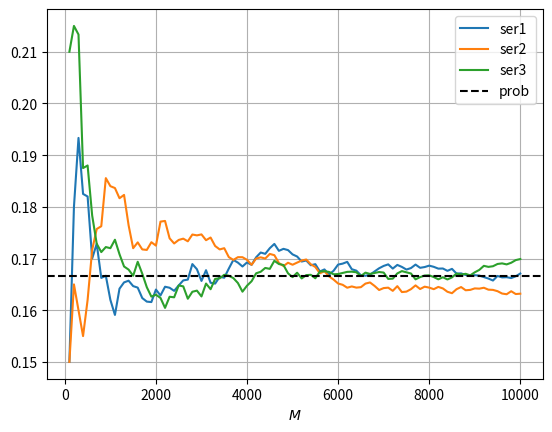
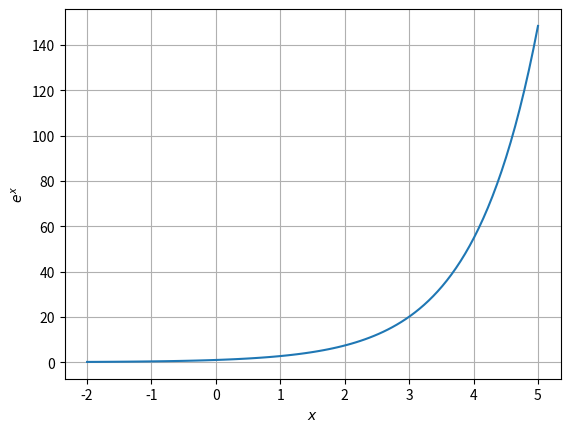
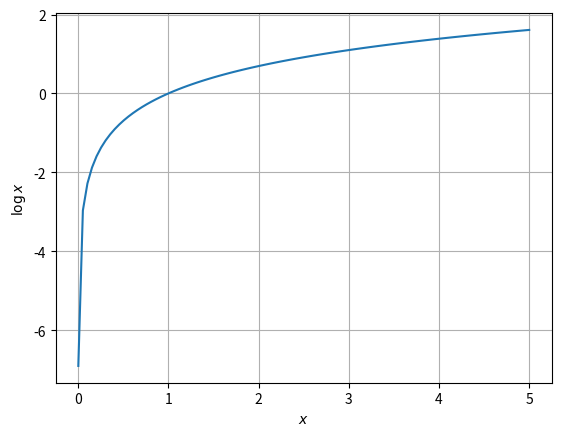
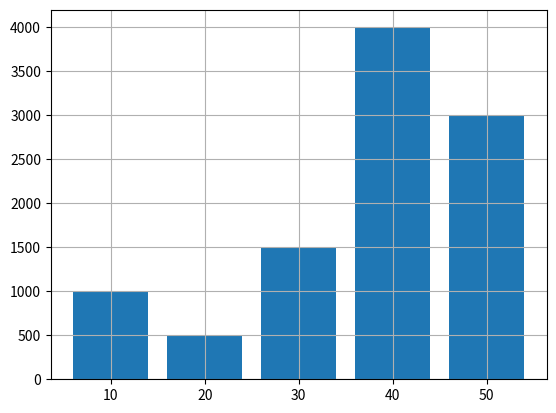
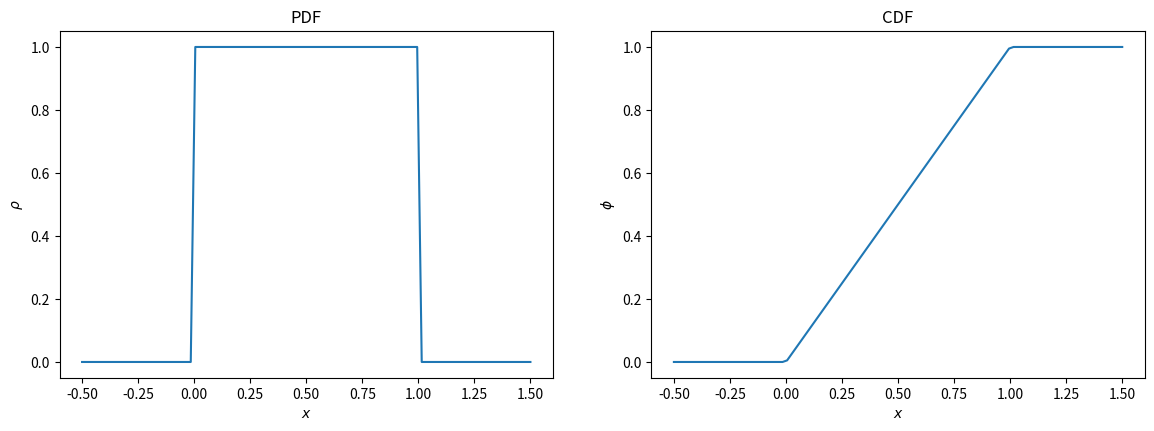
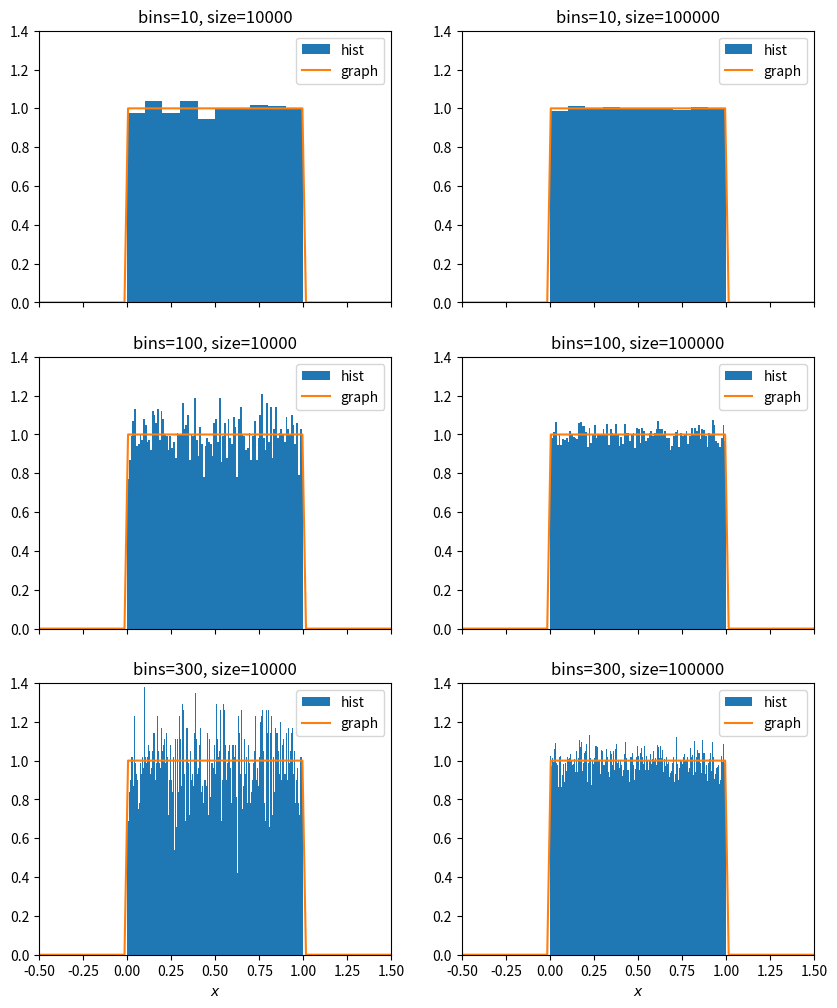
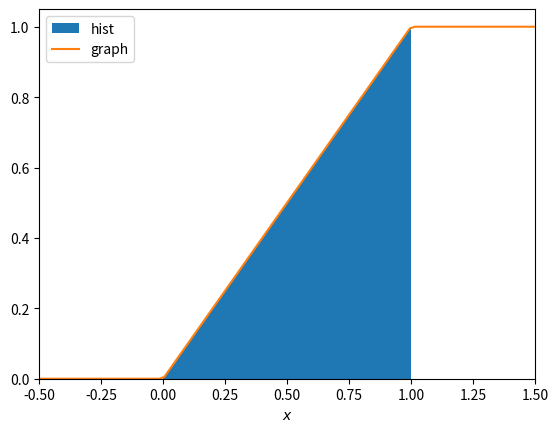
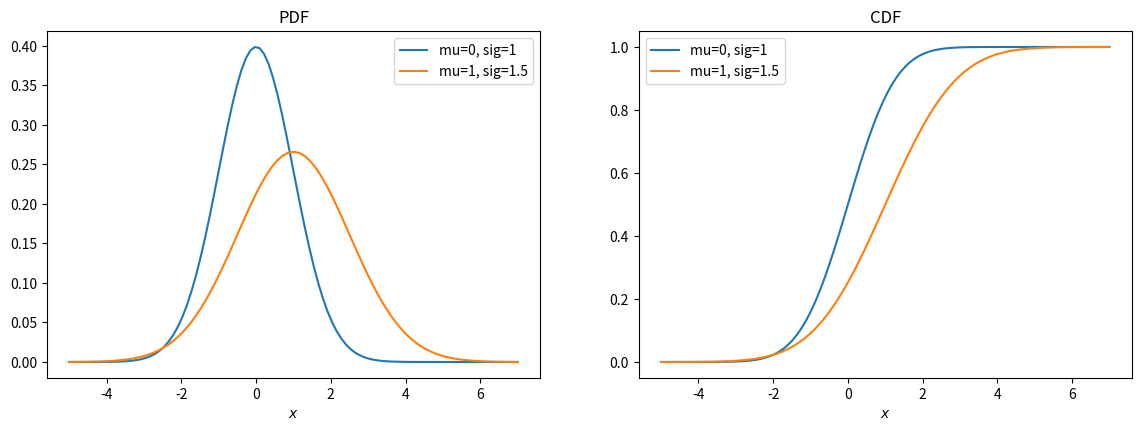
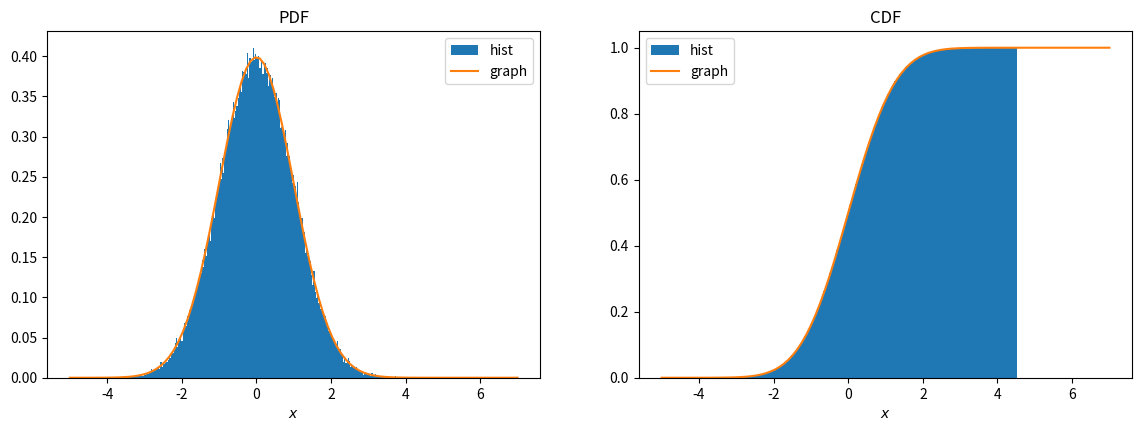
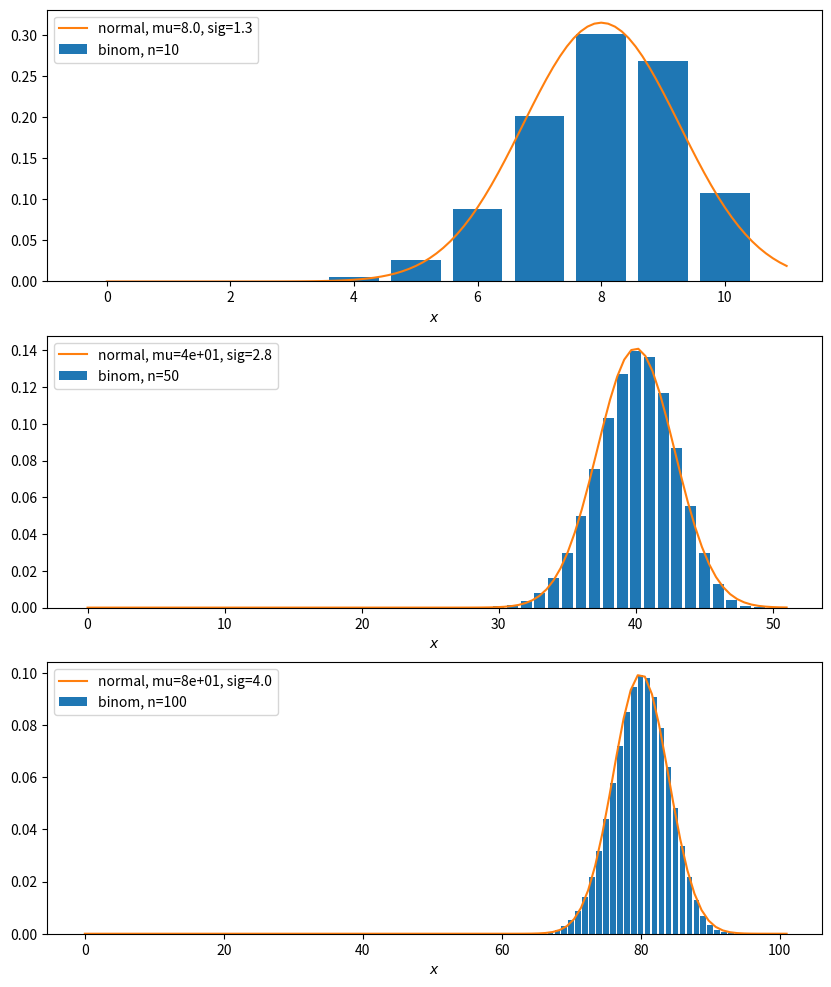
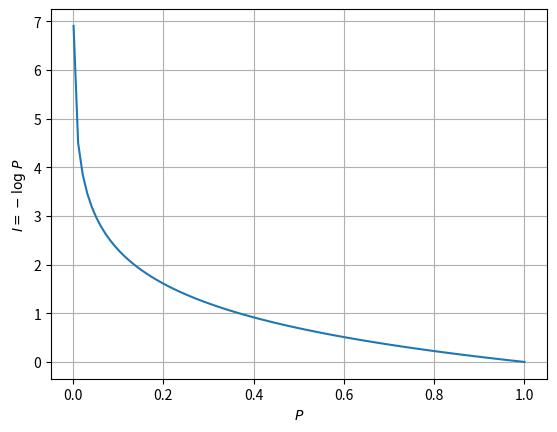
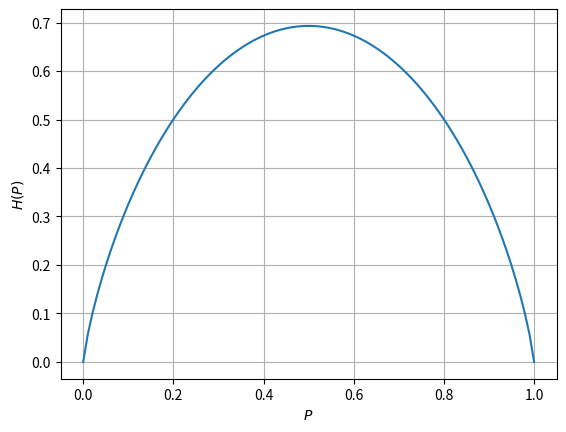

Write the Python code that produced these figures, in order.
def freq_prob(seq):
    """
    Assuming that seq is an array of integers, compute frequencies of each number
    """
    prob = {}  # initialize an empty dictionary
    for n in seq:
        try:
            prob[int(n)] += 1  # try to increase the counter
        except KeyError:
            prob[int(n)] = 1   # initialize the counter if this is the first appearance of n
           
    size = len(seq)    
    for n in prob:  # iterate over dict keys
        prob[n] /= size  # compute frequencies
        
    return prob

# Check the function above
ser = [1,1,1,2,2]
prob = freq_prob(ser)
print(prob)

import numpy as np

N = 6  # number of die edges and also a range of emerging numbers
M = 10000  # length of the experiment series
rng = np.random.default_rng()

# the first series of experiments
ser1 = rng.integers(1, N, endpoint=True, size=M)
# the second series of experiments
ser2 = rng.integers(1, N, endpoint=True, size=M)
# the third series of experiments
ser3 = rng.integers(1, N, endpoint=True, size=M)

prob1 = freq_prob(ser1)
prob2 = freq_prob(ser2)
prob3 = freq_prob(ser3)
print(prob1)
print(prob2)
print(prob3)

import numpy as np

N = 6 
M = 1000000  # increase it by 100
rng = np.random.default_rng()

ser1 = rng.integers(1, N, endpoint=True, size=M)
ser2 = rng.integers(1, N, endpoint=True, size=M)
ser3 = rng.integers(1, N, endpoint=True, size=M)

prob1 = freq_prob(ser1)
prob2 = freq_prob(ser2)
prob3 = freq_prob(ser3)
print(prob1)
print(prob2)
print(prob3)

import numpy as np
import matplotlib.pyplot as plt

N = 6 
M0 = 100
dM = 100
M1 = dM * M0
rng = np.random.default_rng()

# Three series of experiments
ser1 = rng.integers(1, N, endpoint=True, size=M1)
ser2 = rng.integers(1, N, endpoint=True, size=M1)
ser3 = rng.integers(1, N, endpoint=True, size=M1)

# Collect frequencies computed for different series lengths
data1, data2, data3 = [], [], []
for Mx in range(M0, M1+1, dM):
    prob1 = freq_prob(ser1[:Mx])
    prob2 = freq_prob(ser2[:Mx])
    prob3 = freq_prob(ser3[:Mx])
    data1.append([Mx, prob1[1]])
    data2.append([Mx, prob2[1]])
    data3.append([Mx, prob3[1]])
    
# Convert lists to numpy arrays for convenience
data1 = np.array(data1)
data2 = np.array(data2)
data3 = np.array(data3)

fig, ax = plt.subplots()

ax.plot(data1[:, 0], data1[:, 1], label='ser1')
ax.plot(data2[:, 0], data2[:, 1], label='ser2')
ax.plot(data3[:, 0], data3[:, 1], label='ser3')
ax.axhline(1/6, color='k', linestyle='--', label='prob')
ax.set_xlabel(r'$M$')
ax.grid()
ax.legend();

# Compute these probabilities 
P_D = 1/10000
P_T_D = 0.99
P_notT_notD = 0.98

P_notD = 1 - P_D
P_T_notD = 1 - P_notT_notD
P_notT_D = 1-P_T_D

P_D_T = P_T_D * P_D / (P_T_D * P_D + P_T_notD * P_notD)
P_notD_notT = P_notT_notD * P_notD / (P_notT_notD * P_notD + P_notT_D * P_D)

print(f"Positively tested person is diseased with the probability {P_D_T*100:.2f}% and is healthy with the probability {(1-P_D_T)*100:.2f}%")
print(f"Negatively tested person is healty with the probability {P_notD_notT*100}% and is diseased with the probability {100-P_notD_notT*100}%")

# Genertae random floats in the range [0, 1)
import numpy as np
rng = np.random.default_rng() 

for _ in range(10):
    print(rng.random())

# Generate 0 and 1 with a given probability
import numpy as np
rng = np.random.default_rng() 

prob = 0.8

seq = [1 if rng.random() < prob else 0 for _ in range(100)]
print(seq)

# Estimate probability via frequency - must be close to prob
print("prob=", sum(seq) / len(seq))

import numpy as np
rng = np.random.default_rng()

class Test:
    """
    This is the test system
    """
    def __init__(self, rng, P_T_D, P_notT_notD):
        self.P_T_D = P_T_D
        self.P_notT_notD = P_notT_notD
        self.rng = rng

    def __call__(self, person):
        # Generate result depending on the person status
        assert person == 0 or person == 1
        r = rng.random()
        if person == 1:
            # for diseased person returns 1 with probability P_T_D
            return 1 if r < self.P_T_D else 0
        else:
            # for healthy person returns 0 with probability P_notT_notD
            return 0 if r < self.P_notT_notD else 1

P_D = 1/10000        
P_T_D = 0.99
P_notT_notD = 0.98
size = 1000000

# This is our population with healthy (0) and diseased (1) persons
pop = [1 if rng.random() < P_D else 0 for _ in range(size)]

# Create test system
test = Test(rng, P_T_D, P_notT_notD)

# Results of tests
results = [test(p) for p in pop]

# Run along population and select persons with positive tests
pos_results = [p for r, p in zip(results, pop) if r == 1]

# Estimate P_D_T - probability that persons with positive test is diseased
est_P_D_T = sum(pos_results) / len(pos_results)
print(f"Estimated P_D_T={est_P_D_T*100:.2f}%, True P_D_T={P_D_T*100:.2f}%")

# Run along population and select persons with negative tests
neg_results = [p for r, p in zip(results, pop) if r == 0]

# Estimate P_notD_notT - probability that persons with negative test is healthy
est_P_notD_notT = (len(neg_results) - sum(neg_results)) / len(neg_results)
print(f"Estimated P_notD_notT={est_P_notD_notT*100}%, True P_notD_notT={P_notD_notT*100}%")

import numpy as np
import matplotlib.pyplot as plt

x = np.linspace(-2, 5, 100)
y = np.exp(x)

fig, ax = plt.subplots()

ax.plot(x, y)
ax.set_xlabel(r"$x$")
ax.set_ylabel(r"$e^x$")
ax.grid();

import numpy as np
import matplotlib.pyplot as plt

x = np.linspace(1e-3, 5, 100)
y = np.log(x)

fig, ax = plt.subplots()

ax.plot(x, y)
ax.set_xlabel(r"$x$")
ax.set_ylabel(r"$\log x$")
ax.grid();

import numpy as np

size = 10000
n1 = 1000
n2 = 500
n3 = 1500
n4 = 4000
n5 = size - (n1 + n2 + n3 + n4)

# Create a sequence with a given number of values
data = [10] * n1 + [20] * n2 + [30] * n3 + [40] * n4 + [50] * n5

# Set of possible values
print("Set of possible values", set(data))

# Shuffle the data - obtain a random sequence
rng = np.random.default_rng()
rng.shuffle(data)
print("Data sample", data[:100])

import matplotlib.pyplot as plt

fig, ax = plt.subplots()

# Edges of bins
bin_edges = [5,15,25,35,45,55]

ax.hist(data, bins=bin_edges, rwidth=0.8)
ax.grid();

def unif_pdf(x):
    """PDF for uniform distribution"""
    if x < 0:
        return 0
    elif x <= 1:
        return 1
    else:
        return 0
    
def unif_cdf(x):
    """CDF for uniform distribution"""
    if x < 0:
        return 0
    elif x <= 1:
        return x
    else:
        return 1

import numpy as np
import matplotlib.pyplot as plt

fig, axs = plt.subplots(nrows=1, ncols=2, figsize=(14, 4.5))

x = np.linspace(-0.5, 1.5, 100)
y_pdf = [unif_pdf(xi) for xi in x]
y_cdf = [unif_cdf(xi) for xi in x]

axs[0].plot(x, y_pdf)
axs[1].plot(x, y_cdf)

axs[0].set_title("PDF")
axs[0].set_xlabel(r'$x$')
axs[0].set_ylabel(r'$\rho$')

axs[1].set_title("CDF")
axs[1].set_xlabel(r'$x$')
axs[1].set_ylabel(r'$\phi$');

import numpy as np

# This object is a random number generator
rng = np.random.default_rng()

# This method of the generator models a random variable with a uniform distribution from 0 to 1.
print(rng.random())

import matplotlib.pyplot as plt

full_size = 100000
shrt_size = full_size // 10
nbins = [10, 100, 300]

data = rng.random(size=full_size)

x = np.linspace(-0.5, 1.5, 100)
y_pdf = [unif_pdf(xi) for xi in x]

fig, axs = plt.subplots(nrows=3, ncols=2, figsize=(10, 12), sharex=True)

# Left column is plotted for shorter dataset
ax_col = axs[:, 0]
for ax, b in zip(ax_col, nbins):
    ax.hist(data[:shrt_size], bins=b, density=True, label="hist")
    ax.plot(x, y_pdf, label="graph")
    ax.set_title(f"bins={b}, size={shrt_size}")
    ax.set_xlim([-0.5, 1.5])
    ax.set_ylim([0, 1.4])
    ax.legend()
    
ax_col[-1].set_xlabel(r'$x$');

# Right column is plotted for the full dataset
ax_col = axs[:, 1]
for ax, b in zip(ax_col, nbins):
    ax.hist(data, bins=b, density=True, label="hist")
    ax.plot(x, y_pdf, label="graph")
    ax.set_title(f"bins={b}, size={full_size}")
    ax.set_xlim([-0.5, 1.5])
    ax.set_ylim([0, 1.4])
    ax.legend()
    
ax_col[-1].set_xlabel(r'$x$');    

import matplotlib.pyplot as plt

full_size = 100000
data = rng.random(size=full_size)

x = np.linspace(-0.5, 1.5, 100)
y_cdf = [unif_cdf(xi) for xi in x]

fig, ax = plt.subplots()

ax.hist(data, bins=300, density=True, cumulative=True, label="hist")
ax.plot(x, y_cdf, label="graph")
ax.set_xlim([-0.5, 1.5])
ax.legend()
ax.set_xlabel(r'$x$');

import numpy as np
from scipy.special import erf
import matplotlib.pyplot as plt

def norm_pdf(x, mu, sig):
    """Normal probability density function"""
    return np.exp(-(x-mu)**2 / (2*sig*sig)) / (sig * np.sqrt(2*np.pi))

def norm_cdf(x, mu, sig):
    """Normal cumulative distribution function"""
    return 0.5 * (1 + erf((x-mu)/(sig*np.sqrt(2))))

mu1, sig1 = 0, 1
mu2, sig2 = 1, 1.5

x = np.linspace(-5, 7, 100)

y1_pdf = [norm_pdf(xi, mu1, sig1) for xi in x]
y1_cdf = [norm_cdf(xi, mu1, sig1) for xi in x]

y2_pdf = [norm_pdf(xi, mu2, sig2) for xi in x]
y2_cdf = [norm_cdf(xi, mu2, sig2) for xi in x]

fig, axs = plt.subplots(nrows=1, ncols=2, figsize=(14, 4.5))

axs[0].plot(x, y1_pdf, label=f"mu={mu1}, sig={sig1}")
axs[0].plot(x, y2_pdf, label=f"mu={mu2}, sig={sig2}")
axs[0].set_title("PDF")

axs[1].plot(x, y1_cdf, label=f"mu={mu1}, sig={sig1}")
axs[1].plot(x, y2_cdf, label=f"mu={mu2}, sig={sig2}")
axs[1].set_title("CDF")

for ax in axs.reshape(-1):
    ax.set_xlabel(r'$x$')
    ax.legend()

size = 100000
nbins = 300

rng = np.random.default_rng()

# Random data with standard normal distribution
data1 = rng.normal(loc=mu1, scale=sig1, size=size)

fig, axs = plt.subplots(nrows=1, ncols=2, figsize=(14, 4.5))

axs[0].hist(data1, bins=nbins, density=True, label="hist")
axs[0].plot(x, y1_pdf, label="graph")
axs[0].set_title("PDF")

axs[1].hist(data1, bins=nbins, density=True, cumulative=True, label="hist")
axs[1].plot(x, y1_cdf, label="graph")
axs[1].set_title("CDF")

for ax in axs.reshape(-1):
    ax.set_xlabel(r'$x$')
    ax.legend()

import numpy as np
import matplotlib.pyplot as plt
from scipy.special import binom

def norm_pdf(x, mu, sig):
    return np.exp(-(x-mu)**2 / (2*sig*sig)) / (sig * np.sqrt(2*np.pi))

def binom_distr(n, k, p):
    """Binomial distribution"""
    return binom(n, k) * p**k * (1-p)**(n-k)
    
p = 0.8
ns = [10, 50, 100]    

fig, axs = plt.subplots(nrows=3, ncols=1, figsize=(10, 12))

for ax, n in zip(axs, ns):
    k = np.arange(n+1)
    b = [binom_distr(n, ki, p) for ki in k]
    mu = n * p
    sig = np.sqrt(n * p * (1 - p))
    x = np.linspace(0, n+1, 100)
    y = [norm_pdf(xi, mu, sig) for xi in x]
    ax.bar(k, b, color="C0", label=f"binom, n={n}")
    ax.plot(x, y, color="C1", label=f"normal, mu={mu:.2}, sig={sig:.2}")
    ax.legend()
    ax.set_xlabel(r'$x$')

import numpy as np
import matplotlib.pyplot as plt

P = np.linspace(1e-3, 1, 100)
I = -np.log(P)

fig, ax = plt.subplots()

ax.plot(P, I)
ax.set_xlabel(r"$P$")
ax.set_ylabel(r"$I=-\log \, P$")
ax.grid();

import numpy as np
import matplotlib.pyplot as plt

def entrop(P):
    if P == 0.0 or P == 1.0:
        return 0.0
    else:
        return -P * np.log(P) - (1-P) * np.log(1-P)

fig, ax = plt.subplots()

P = np.linspace(0, 1, 100)
H = [entrop(pi) for pi in P]

ax.plot(P, H)
ax.set_xlabel(r'$P$')
ax.set_ylabel(r'$H(P)$')
ax.grid();

import numpy as np

def kl_div(P, Q):
    """Kullback–Leibler divergence
    For simplicity we do not check if Pi or Qi are zeros and hope thay are not
    """
    assert len(P) == len(Q)
    assert abs(sum(P)-1) < 1e-10 and abs(sum(Q)-1) < 1e-10
    return sum([p * np.log(p / q) for p, q in zip(P, Q)])
    
P = [0.5, 0.3, 0.2]
Q1 = [0.4, 0.35, 0.25]
Q2 = [0.4, 0.4, 0.2]

print(f"KL for P and Q1 {kl_div(P, Q1):.5f}")
print(f"KL for P and Q2 {kl_div(P, Q2):.5f}")

import numpy as np

def cross_ent(P, Q):
    """Cross-entropy"""
    assert len(P) == len(Q)
    assert abs(sum(P)-1) < 1e-10 and abs(sum(Q)-1) < 1e-10
    return sum([-p * np.log(q) for p, q in zip(P, Q)])
    
P = [0.5, 0.3, 0.2]
Q1 = [0.4, 0.35, 0.25]
Q2 = [0.4, 0.4, 0.2]

print(f"Cross-entropy for P and Q1 {cross_ent(P, Q1):.5f}")
print(f"Cross-entropy for P and Q2 {cross_ent(P, Q2):.5f}")